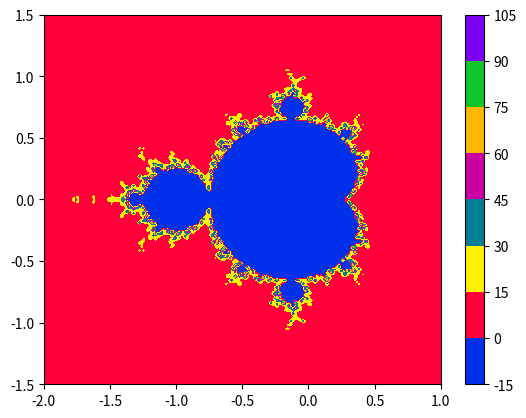

The matplotlib source for this figure:
#! /usr/bin/env python3
#
def mandelbrot_area_test ( ):

#*****************************************************************************80
#
## mandelbrot_area_test() tests mandelbrot_area().
#
#  Licensing:
#
#    This code is distributed under the MIT license.
#
#  Modified:
#
#    11 December 2025
#
#  Author:
#
#    John Burkardt
#
  import matplotlib
  import numpy as np
  import platform

  print ( '' )
  print ( 'mandelbrot_area_test():' )
  print ( '  python version: ' + platform.python_version ( ) )
  print ( '  numpy version:  ' + np.version.version )
  print ( '  matplotlib version: ' + matplotlib.__version__ )
  print ( '  Test mandelbrot_area().' )

  n = 200
  it_max = 100
  mandelbrot_area ( n, it_max )
#
#  Terminate.
#
  print ( '' )
  print ( 'mandelbrot_area_test()' )
  print ( '  Normal end of execution.' )

  return

def mandelbrot_area ( n, it_max ):

#*****************************************************************************80
#
## mandelbrot_area() estimates the area of the Mandelbrot set.
#
#  Licensing:
#
#    This code is distributed under the MIT license. 
#
#  Modified:
#
#    11 December 2025
#
#  Author:
#
#    John Burkardt
#
#  Reference:
#
#    John D Cook,
#    Mandelbrot area and escape times.
#    https://www.johndcook.com/blog/2025/09/08/mandelbrot-area-and-escape-times/
#    Posted: 08 September 2025
#
#  Input:
#
#    integer N: the program will check N^2 points.
#
#    integer IT_MAX: the maximum number of iterations.
#
  import matplotlib
  import matplotlib.cm as cm
  import matplotlib.pyplot as plt
  import numpy as np
#
#  Define the range.
#
  x_min = -2.00
  x_max =  2.00
  y_min = -2.00
  y_max =  2.00

  print ( '' )
  print ( 'mandelbrot_area():' )
  print ( '  Estimate the area of the Mandelbrot set.' )
  print ( '' )
  print ( '  For ', n, '^2 random values C = X + i*Y' )
  print ( '  in the complex circle of radius 2,')
  print ( '  carry out up to ', it_max, ' iterations of the map' )
  print ( '  Z(n+1) = Z(n)^2 + C.' )
  print ( '  If the iterates stay in the circle of radius 2,' )
  print ( '  then C is a member of the Mandelbrot set.' )
  print ( '' )
#
#  Create an array of complex sample points in [x_min,x_max] + [y_min,y_max]*i.
#
  xmin = -2.0
  xmax = 1.0
  ymin = -1.5
  ymax = 1.5
  x = np.linspace ( -2.0, +1.0, n )
  y = np.linspace ( -1.5, +1.5, n )
  X, Y = np.meshgrid ( x, y )
  C = X + Y * 1j
#
#  Carry out the iteration.
#  d(i,j) is the last iteration in which the image of the (i,j) point 
#  did not exceed 2 in norm.
#
  D = - np.ones ( [ n, n ] )

  for i in range ( 0, n ):
    for j in range ( 0, n ):

      value = 0.0
      for k in range ( 0, it_max + 1 ):
        if ( 2.0 <= np.linalg.norm ( value ) ):
          D[i,j] = k
          break
        value = value * value + X[i,j] + Y[i,j] * 1j

  print ( '' )
  for k in range ( 0, it_max + 1 ):
    print ( '  Iteration ', k, '  Points escaping =',  sum ( sum ( D == k ) ) )
  
  Dinside = sum ( sum ( D == -1 ) )
  print ( '  Points still inside = ', Dinside, ' out of ', n**2 )

  print ( '')
  print ( '  Estimated area = ', \
    ( xmax - xmin ) * ( ymax - ymin ) * Dinside / n / n )
  print ( '  Cook estimate was 1.5129' )
#
#  Display the data.
#
  plt.clf ( )
  plt.contourf ( X, Y, D, cmap = cm.prism )
  plt.colorbar ( )

  filename = 'mandelbrot_area.png'
  plt.savefig ( filename )
  print ( '  Graphics saved as "' + filename + '"' )
  plt.close ( )

# t = delaunay ( Zr, Zi )
#
#  Set a nonsmooth color map.
#  colorcube, flag, lines, prism.
#
# colormap ( 'prism')
#
#  Make a color contour plot.
#
# h = trisurf ( t, Zr, Zi, d, 'FaceColor', 'interp', 'EdgeColor', 'interp' )

# view ( 2 )
# axis ( 'equal' )
# axis ( 'tight' )
# xtitle = sprintf ( '#g <---X---> #g', x_min, x_max )
# xlabel ( xtitle )
# ytitle = sprintf ( '#g <---Y---> #g', y_min, y_max )
# ylabel ( ytitle )
# title_string = sprintf ( 'Mandelbrot set, #d x #d pixels, #d iterations', ...
#   n, n, it_max )
# title ( title_string )
# set ( gca, 'xticklabel', [] )
# set ( gca, 'yticklabel', [] )
# filename = 'mandelbrot_area.png'
# print ( '-dpng', filename )
# print ( '  Graphics saved as "#s"', filename )

  return

def timestamp ( ):

#*****************************************************************************80
#
## timestamp() prints the date as a timestamp.
#
#  Licensing:
#
#    This code is distributed under the MIT license. 
#
#  Modified:
#
#    21 August 2019
#
#  Author:
#
#    John Burkardt
#
  import time

  t = time.time ( )
  print ( time.ctime ( t ) )

  return

if ( __name__ == '__main__' ):
  timestamp ( )
  mandelbrot_area_test ( )
  timestamp ( )
